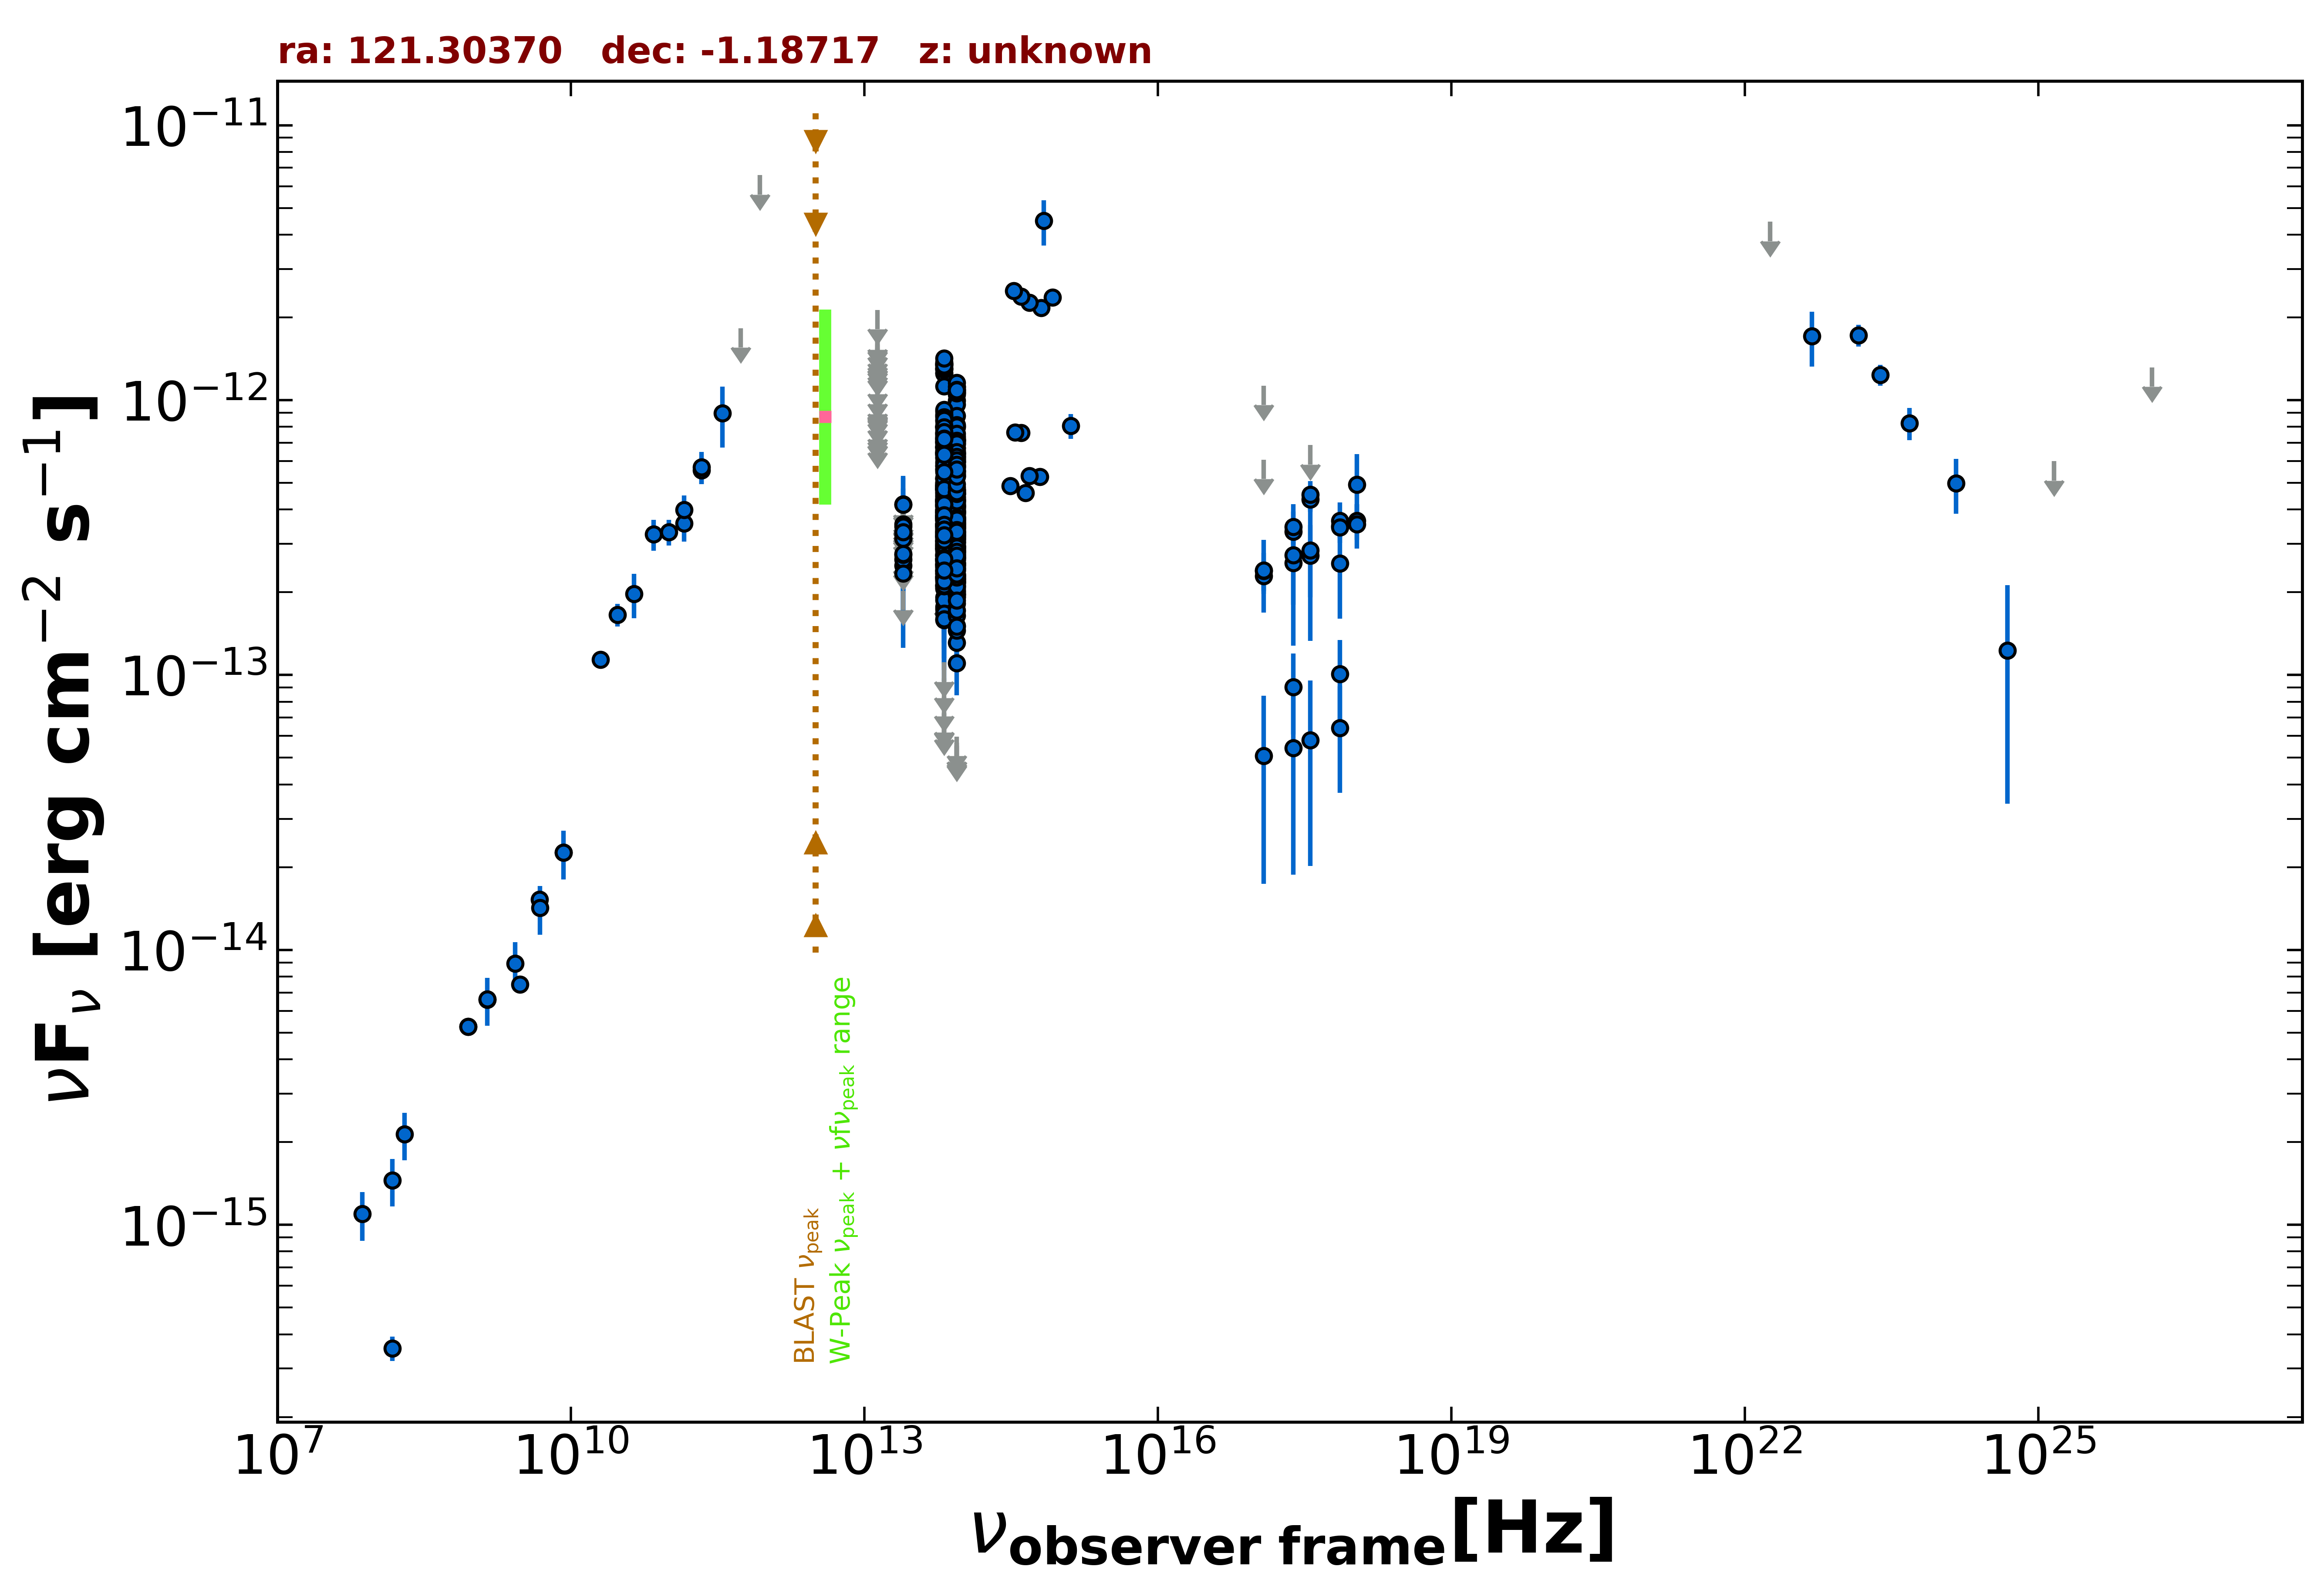

The data file committed next to this chart (first rows):
freq., flux, err_flux, MJD_start, MJD_end, flag, catalog, reference
1.400e+09, 6.605e-15, 2.270e-16, 55000, 55000, , NVSS, Condon et al. 1998  AJ  115  1693
8.870e+08, 5.255e-15, 3.765e-16, 55000, 55000, , RACS, Hale et al. 2021  PASA  38  e058
8.870e+08, 5.255e-15, 3.765e-16, 55000, 55000, , RACS, Hale et al. 2021  PASA  38  e058
3.000e+09, 7.496e-15, 2.950e-17, 55000, 55000, , VLASSQL, Gordon et al. 2021  ApJS  255  30
2.418e+17, 3.324e-13, 3.790e-14, 55862, 55908, , 1OUSX, Giommi et al. in preparation
1.209e+17, 2.290e-13, 3.160e-14, 55862, 55908, , 1OUSX, Giommi et al. in preparation
3.627e+17, 4.358e-13, 4.410e-14, 55862, 55908, , 1OUSX, Giommi et al. in preparation
7.253e+17, 3.485e-13, 2.540e-14, 55862, 55908, , 1OUSX, Giommi et al. in preparation
1.088e+18, 3.643e-13, 5.440e-14, 55862, 55908, , 1OUSX, Giommi et al. in preparation
1.500e+08, 3.558e-16, 3.600e-17, 55000, 55000, , TGSS150, Intema et al. 2017  A&A  598  A781
2.000e+10, 1.136e-13, 5.600e-15, 55000, 55000, , AT20G, Murphy et al. 2010  MNRAS  402  2403
8.400e+09, 2.259e-14, 0.000e+00, 55000, 55000, , CRATES, Healey et al. 2007  ApJS  171  61
4.800e+09, 1.526e-14, 9.600e-16, 55000, 55000, , PMN, Griffith et al. 1993-1996  VizieR  VIII/…
1.430e+11, 3.566e-13, 5.105e-14, 55000, 55000, , PCCS2143, GHz The Planck Collaboration 2018  A&A  …
2.170e+11, 5.562e-13, 6.225e-14, 55000, 55000, , PCCS2217, GHz The Planck Collaboration 2018  A&A  …
3.000e+10, 1.657e-13, 1.560e-14, 55000, 55000, , PCNT, The Planck Collaboration 2018  A&A  619 …
4.400e+10, 1.973e-13, 3.625e-14, 55000, 55000, , PCNT, The Planck Collaboration 2018  A&A  619 …
7.000e+10, 3.249e-13, 4.130e-14, 55000, 55000, , PCNT, The Planck Collaboration 2018  A&A  619 …
1.000e+11, 3.313e-13, 3.530e-14, 55000, 55000, , PCNT, The Planck Collaboration 2018  A&A  619 …
1.430e+11, 3.982e-13, 5.180e-14, 55000, 55000, , PCNT, The Planck Collaboration 2018  A&A  619 …
2.170e+11, 5.706e-13, 7.665e-14, 55000, 55000, , PCNT, The Planck Collaboration 2018  A&A  619 …
3.530e+11, 8.947e-13, 2.232e-13, 55000, 55000, , PCNT, The Planck Collaboration 2018  A&A  619 …
5.450e+11, 1.828e-12, 0.000e+00, 55000, 55000, UL, PCNT, The Planck Collaboration 2018  A&A  619 …
8.570e+11, 6.583e-12, 0.000e+00, 55000, 55000, UL, PCNT, The Planck Collaboration 2018  A&A  619 …
8.817e+13, 4.569e-13, 2.850e-15, 55000, 55000, , UNWISE, Schlafly et al. 2019  ApJS  240  30
6.517e+13, 5.202e-13, 4.250e-15, 55000, 55000, , UNWISE, Schlafly et al. 2019  ApJS  240  30
8.817e+13, 3.927e-13, 1.125e-14, 55000, 55000, , WISE, Wright et al. 2010  AJ  140  1868
6.517e+13, 4.607e-13, 1.445e-14, 55000, 55000, , WISE, Wright et al. 2010  AJ  140  1868
2.498e+13, 2.498e-13, 3.485e-14, 55000, 55000, , WISE, Wright et al. 2010  AJ  140  1868
1.363e+13, 4.055e-13, 1.556e-13, 55000, 55000, , WISE, Wright et al. 2010  AJ  140  1868
8.817e+13, 3.506e-13, 2.845e-14, 57322, 57322, , NEOWISE, Mainzer et al. 2014  ApJ  792  30
6.517e+13, 3.482e-13, 3.760e-14, 57322, 57322, , NEOWISE, Mainzer et al. 2014  ApJ  792  30
8.817e+13, 3.386e-13, 2.530e-14, 57322, 57322, , NEOWISE, Mainzer et al. 2014  ApJ  792  30
6.517e+13, 4.300e-13, 3.885e-14, 57322, 57322, , NEOWISE, Mainzer et al. 2014  ApJ  792  30
8.817e+13, 3.747e-13, 3.140e-14, 57322, 57322, , NEOWISE, Mainzer et al. 2014  ApJ  792  30
6.517e+13, 2.534e-13, 8.265e-14, 57322, 57322, , NEOWISE, Mainzer et al. 2014  ApJ  792  30
8.817e+13, 3.417e-13, 2.580e-14, 57322, 57322, , NEOWISE, Mainzer et al. 2014  ApJ  792  30
6.517e+13, 4.020e-13, 4.190e-14, 57322, 57322, , NEOWISE, Mainzer et al. 2014  ApJ  792  30
8.817e+13, 2.938e-13, 2.520e-14, 57322, 57322, , NEOWISE, Mainzer et al. 2014  ApJ  792  30
6.517e+13, 4.324e-13, 3.630e-14, 57322, 57322, , NEOWISE, Mainzer et al. 2014  ApJ  792  30
8.817e+13, 3.204e-13, 2.775e-14, 57322, 57322, , NEOWISE, Mainzer et al. 2014  ApJ  792  30
6.517e+13, 2.950e-13, 4.995e-14, 57322, 57322, , NEOWISE, Mainzer et al. 2014  ApJ  792  30
8.817e+13, 3.439e-13, 2.795e-14, 57322, 57322, , NEOWISE, Mainzer et al. 2014  ApJ  792  30
6.517e+13, 4.268e-13, 4.375e-14, 57322, 57322, , NEOWISE, Mainzer et al. 2014  ApJ  792  30
8.817e+13, 4.342e-13, 6.985e-14, 57322, 57322, , NEOWISE, Mainzer et al. 2014  ApJ  792  30
6.517e+13, 3.650e-13, 3.605e-14, 57322, 57322, , NEOWISE, Mainzer et al. 2014  ApJ  792  30
8.817e+13, 3.439e-13, 3.330e-14, 57322, 57322, , NEOWISE, Mainzer et al. 2014  ApJ  792  30
6.517e+13, 4.253e-13, 4.470e-14, 57322, 57322, , NEOWISE, Mainzer et al. 2014  ApJ  792  30
8.817e+13, 3.327e-13, 2.855e-14, 57323, 57323, , NEOWISE, Mainzer et al. 2014  ApJ  792  30
6.517e+13, 3.950e-13, 4.155e-14, 57323, 57323, , NEOWISE, Mainzer et al. 2014  ApJ  792  30
8.817e+13, 3.668e-13, 2.670e-14, 57322, 57322, , NEOWISE, Mainzer et al. 2014  ApJ  792  30
6.517e+13, 4.736e-13, 7.490e-14, 57322, 57322, , NEOWISE, Mainzer et al. 2014  ApJ  792  30
8.817e+13, 3.449e-13, 2.800e-14, 57322, 57322, , NEOWISE, Mainzer et al. 2014  ApJ  792  30
6.517e+13, 4.245e-13, 3.840e-14, 57322, 57322, , NEOWISE, Mainzer et al. 2014  ApJ  792  30
8.817e+13, 2.699e-13, 2.490e-14, 57487, 57487, , NEOWISE, Mainzer et al. 2014  ApJ  792  30
6.517e+13, 2.894e-13, 3.770e-14, 57487, 57487, , NEOWISE, Mainzer et al. 2014  ApJ  792  30
8.817e+13, 3.221e-13, 3.090e-14, 57486, 57486, , NEOWISE, Mainzer et al. 2014  ApJ  792  30
6.517e+13, 3.976e-13, 3.485e-14, 57486, 57486, , NEOWISE, Mainzer et al. 2014  ApJ  792  30
8.817e+13, 2.554e-13, 2.425e-14, 57487, 57487, , NEOWISE, Mainzer et al. 2014  ApJ  792  30
6.517e+13, 2.912e-13, 5.040e-14, 57487, 57487, , NEOWISE, Mainzer et al. 2014  ApJ  792  30
... 631 more rows
